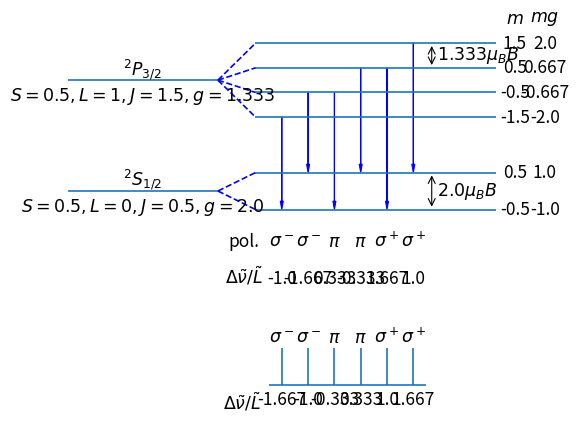

Reproduce this figure in Python.
# -*- coding: utf-8 -*-
"""
Created on Sat Dec 21 12:53:57 2019

@author: Yuchen Wang
"""

import matplotlib.pyplot as plt
import numpy as np

import seaborn
seaborn.set_context('paper', font_scale=1.3)

def cal_g(L,S,J):
    g = 1+(J*(J+1)-L*(L+1)+S*(S+1))/(2*J*(J+1))
#    gf = gj*(F*(F+1)+J*(J+1)-I*(I+1))/(2*F*(F+1))
    return g

def plot(s1, l1, j1, s2, l2, j2, name1='', name2='', nl1 = '', nl2 = '', detail=True, spectrum=True):
    g1 = cal_g(l1, s1, j1)
    g2 = cal_g(l2, s2, j2)
    m1s = np.arange(-j1, j1+1)
    m2s = np.arange(-j2, j2+1)
    de1s = g1*m1s
    de2s = g2*m2s
    DE = (de2s[-1]-de1s[0])
    
#    plt.subplot(211)
    #plot 跃迁 
    n = 1
    dx = 0.7
    d_nu_s=[]
    polars = []
    for dm in [1,0,-1]:
        polar = '$\\sigma^-$' if dm == 1 else '$\\sigma^+$' if dm == -1 else '$\\pi$'
        for de1, m1 in zip(de1s, m1s):
            dest = np.argwhere(m2s==m1+dm)
            if not dest.size == 0:
                de2 = de2s[dest][0,0]
                length = 2*DE+de1-de2
#                plt.arrow(n*dx, DE+de1, 0, -length, color='b', width=length*0.0005, head_width = length*0.007, head_length=length*0.07, length_includes_head=True)
                plt.arrow(n*dx, DE+de1, 0, -length, color='b', width=0.005, head_width = 0.08, head_length=DE*0.15, length_includes_head=True)
                plt.text(n*dx, -DE+de2s[0]-g2, polar, horizontalalignment='center')
                plt.text(n*dx, -DE+de2s[0]-2*g2, np.round(de1-de2, 3), horizontalalignment='center')
                d_nu_s.append(de1-de2)
                polars.append(polar)
                
                n+=1
    
    #polar and d nu
    plt.text(-0.3, -DE+de2s[0]-g2, 'pol.', horizontalalignment='center')
    plt.text(-0.3, -DE+de2s[0]-2*g2, '$\\Delta\\tilde{\\nu}/\\tilde{L}$', horizontalalignment='center')
    
    #m and mg
    moreDx = 1.5
    left=-5
    xm = (n)*dx+moreDx+0.5
    xmg = xm+0.8
    plt.text(xm, DE+de1s[-1]+g1, '$m$', verticalalignment='center', horizontalalignment='center')
    plt.text(xmg, DE+de1s[-1]+g1, '$mg$', verticalalignment='center', horizontalalignment='center')
    plt.xlim(left, xmg+0.5)   
    low = -DE+de2s[0]-2*g2-0.5
    high = DE+de1s[-1]+0.5
    plt.ylim(low, high)         
                                
    #plot energy levels
    plt.hlines(np.concatenate((DE+de1s, -DE+de2s)), 0, n*dx+moreDx)
    plt.hlines([-DE, DE], left, -1)
    for de1, m1 in zip(de1s, m1s):
        plt.plot([-1, 0], [DE, DE+de1], '--',color='b')
        plt.text(xm, DE+de1, m1, verticalalignment='center', horizontalalignment='center')
        plt.text(xmg, DE+de1, np.round(de1, 3), verticalalignment='center', horizontalalignment='center')
    for de2, m2 in zip(de2s, m2s):
        plt.plot([-1, 0], [-DE, -DE+de2], '--',color='b')
        plt.text(xm, -DE+de2, m2, verticalalignment='center', horizontalalignment='center')
        plt.text(xmg, -DE+de2, np.round(de2, 3), verticalalignment='center', horizontalalignment='center')
    
    #original energy level names
    plt.text((left-1)/2, DE+0.3, name1, horizontalalignment='center')
    plt.text((left-1)/2, -DE+0.3, name2, horizontalalignment='center')    
    plt.text((left-1)/2, DE-0.3, '$S={}, L={}, J={}, g={}$'.format(s1, l1, j1, np.round(g1, 3)), horizontalalignment='center',verticalalignment='top')    
    plt.text((left-1)/2, -DE-0.3, '$S={}, L={}, J={}, g={}$'.format(s2, l2, j2, np.round(g2, 3)), horizontalalignment='center',verticalalignment='top')    
    
    #plot split d 
    plt.annotate('',((n-0.3)*dx, DE+de1s[-1]), xytext=((n-0.3)*dx, DE+de1s[-2]),
                 arrowprops=dict(facecolor='black',arrowstyle='<->'))
    plt.text((n-0.1)*dx, DE+de1s[-1]-g1/2,'${}\\mu_BB$'.format(np.round(g1, 3)), verticalalignment='center')
    plt.annotate('',((n-0.3)*dx, -DE+de2s[-1]), xytext=((n-0.3)*dx, -DE+de2s[-2]),
                 arrowprops=dict(facecolor='black',arrowstyle='<->'))
    plt.text((n-0.1)*dx, -DE+de2s[-1]-g2/2,'${}\\mu_BB$'.format(np.round(g2, 3)), verticalalignment='center')
    
    plt.axis('off')
    
    #spectrum
    if spectrum:
        low-=1
        d_nu_s, idx = np.unique(d_nu_s, return_index=True)
#        d_nu_s = d_nu_s[idx]
        polars = np.array(polars)
        polars = polars[idx]
        nline = len(d_nu_s)
        line_l = n/2*dx-nline*dx/2
        line_m = n/2*dx
        plt.hlines(low-4, line_l, line_l+nline*dx)
#        for i, d_nu in zip(range(nline),d_nu_s):
#        linexs = line_l+dx/2+dx*np.arange(nline)
        linexs = line_m+d_nu_s/(np.max(d_nu_s)-np.min(d_nu_s))*(nline-1)*dx
        plt.vlines(linexs, low-4, low-2)
        for x, polar, d_nu in zip(linexs, polars, d_nu_s):
            plt.text(x, low-2+0.3, polar,horizontalalignment='center')
            plt.text(x, low-4-0.3, np.round(d_nu, 3), horizontalalignment='center', verticalalignment='top')
        plt.text(line_l-dx, low-4-0.3, '$\\Delta\\tilde{\\nu}/\\tilde{L}$', horizontalalignment='center', verticalalignment='top')
    
        plt.ylim(low-5, high)
    
#    plt.subplot(212)
#    for de1, m1 in zip(de1s, m1s):
        
    
def prompt():
#    detail = False
    detail = input('detail?>>>')
    detail = True if detail in ['1','yes','y','True','true'] else False
#    default = input('default: )
#    if detail in ['1','yes','y','True','true']:
#        s1, l1, j1
    
    s1 = input('Input S1 or "exit" or "set".\nS1 = ')
#    if s1 == 'set':
#        print("detail={}".format(detail))        
    l1 = input('L1 = ')
    j1 = input('J1 = ')
    s2 = input('S2 = ')
    l2 = input('L2 = ')
    j2 = input('J2 = ')
    try: 
        plot(s1, l1, j1, s2, l2, j2)
    except Exception as error:
        print('error')

if __name__ == '__main__':
#    prompt()
#    plot(1,0,1,1,1,2, name1=r'$\mathrm{6s7s{}^3S_1}$', name2=r'$\mathrm{6s6p{}^3P_2}$')
#    plt.figure()
#    plot(0,2,2,0,1,1, name1=r'$\mathrm{6s6d{}^1D_2}$', name2=r'$\mathrm{6s6p{}^1P_1}$')
#    plot(1/2, 1, 1/2, 1/2, 0, 1/2, name1=r'${}^2P_{1/2}$', name2=r'${}^2S_{1/2}$')
    plot(1/2, 1, 3/2, 1/2, 0, 1/2, name1=r'${}^2P_{3/2}$', name2=r'${}^2S_{1/2}$')
    
